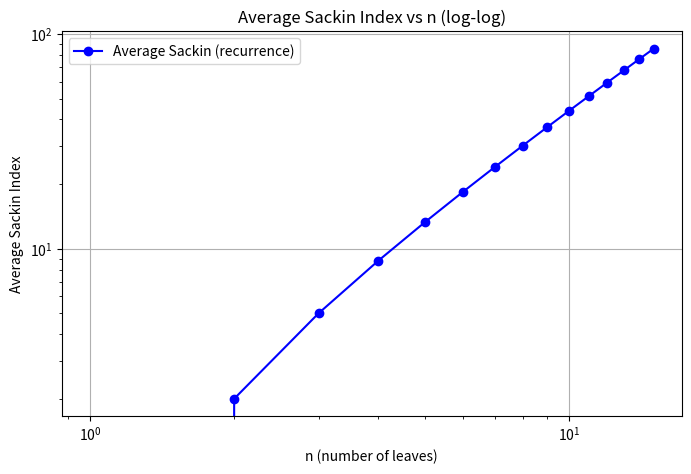

Here is the Python script that generated this plot:
"""
Torture Testing the Sackin Index Solution

This script performs a rigorous verification of the closed-form generating function
for the Sackin index of full binary trees. We verify our candidate generating function

    F_S(x) = x*(1-sqrt(1-4x))/(1-4x)

by comparing its series coefficients with values computed from a recurrence.

The recurrence is derived as follows:
  - Let T(n) denote the number of full binary trees with n leaves 
    (T(1)=1 and for n>=2, T(n) is the (n-1)th Catalan number).
  - Let S(n) be the total Sackin index (sum of depths of all leaves, with root at depth 0)
    summed over all trees with n leaves.
  - For n=1, S(1)=0.
  - For n>=2, a full binary tree is formed by joining two subtrees with i and n-i leaves.
    Each such joining increases the depth of every leaf by 1 (contributing n overall).
    Hence, the recurrence is:
    
      S(n) = Sum_{i=1}^{n-1} [ S(i)*T(n-i) + S(n-i)*T(i) + n * T(i)*T(n-i) ].

We compute S(n) for n up to N_max using dynamic programming and compare with
the series coefficients from F_S(x).
"""

import sympy as sp
import numpy as np
import pandas as pd
import matplotlib.pyplot as plt

# Set up sympy symbols and pretty printing
sp.init_printing(use_unicode=True)
x = sp.symbols('x', real=True, positive=True)

# --------------------------------------------------
# Part 1: Candidate Generating Function for Sackin Index
# --------------------------------------------------
# Our candidate is:
F_S_candidate = x * (1 - sp.sqrt(1 - 4*x)) / (1 - 4*x)

# Expand the candidate series up to a high order.
order_FS = 16  # test for n=1,...,15
F_S_series = sp.series(F_S_candidate, x, 0, order_FS).removeO().expand()
Sackin_candidate_coeffs = [sp.nsimplify(F_S_series.coeff(x, n)) for n in range(1, order_FS)]

print("Candidate Generating Function for Sackin Index (series coefficients):")
for n, coeff in enumerate(Sackin_candidate_coeffs, start=1):
    print("  n = {:2d}: {}".format(n, coeff))

# --------------------------------------------------
# Part 2: Recurrence–Based Computation of Sackin Index Totals
# --------------------------------------------------
def catalan(n):
    """Return the nth Catalan number."""
    return sp.binomial(2*n, n) // (n+1)

def T(n):
    """
    Number of full binary trees with n leaves.
    For n = 1, T(1) = 1, and for n>=2, T(n) = Catalan(n-1).
    """
    if n == 1:
        return sp.Integer(1)
    else:
        return catalan(n-1)

# Use dynamic programming to compute S(n) for n = 1,..., N_max
N_max = 15  # test for n up to 15
S = {1: sp.Integer(0)}  # S(1) = 0

for n in range(2, N_max+1):
    s_val = sp.Integer(0)
    # Sum over splits: for each i from 1 to n-1, the tree is built from a left subtree of size i and right subtree of size n-i.
    for i in range(1, n):
        # The total Sackin index from left subtree: S(i)
        # The total Sackin index from right subtree: S(n-i)
        # Additionally, every leaf in both subtrees gets an extra depth of 1 (n leaves total).
        s_val += S[i] * T(n-i) + S[n-i] * T(i) + n * T(i) * T(n-i)
    S[n] = sp.simplify(s_val)

# Prepare lists for comparison
Sackin_recurrence = [S[n] for n in range(1, N_max+1)]
Trees_counts = [T(n) for n in range(1, N_max+1)]

print("\nRecurrence-Based Sackin Index Totals:")
for n in range(1, N_max+1):
    print("  n = {:2d}: #Trees = {:4d}, S(n) = {}".format(n, int(T(n)), Sackin_recurrence[n-1]))

# --------------------------------------------------
# Part 3: Compare Candidate Coefficients with Recurrence Values
# --------------------------------------------------
n_compare = min(len(Sackin_candidate_coeffs), N_max)
Delta_Sackin = []
for n in range(1, n_compare+1):
    candidate_val = Sackin_candidate_coeffs[n-1]
    recurrence_val = sp.Integer(Sackin_recurrence[n-1])
    delta = sp.simplify(candidate_val - recurrence_val)
    Delta_Sackin.append(delta)

df_sackin = pd.DataFrame({
    "n": list(range(1, n_compare+1)),
    "#Trees": [int(T(n)) for n in range(1, n_compare+1)],
    "Sackin (Recurrence)": [int(Sackin_recurrence[n-1]) for n in range(1, n_compare+1)],
    "Sackin (Candidate)": [candidate for candidate in Sackin_candidate_coeffs[:n_compare]],
    "Delta": [delta for delta in Delta_Sackin]
})
print("\nComparison for Sackin Index:")
print(df_sackin.to_string(index=False))

# Check if any discrepancy exists:
if any(delta != 0 for delta in Delta_Sackin):
    print("\nDiscrepancies detected! Candidate does not exactly match recurrence-based values.")
else:
    print("\nNo discrepancy detected: the candidate generating function matches the recurrence-based values perfectly.")

# --------------------------------------------------
# Part 4: Asymptotic Verification (Optional)
# --------------------------------------------------
# We now plot the average Sackin index (S(n) / T(n)) versus n on a log-log scale.
avg_Sackin = [float(Sackin_recurrence[n-1] / T(n)) for n in range(1, N_max+1)]
n_values = np.array(range(1, N_max+1))

plt.figure(figsize=(8, 5))
plt.loglog(n_values, avg_Sackin, 'bo-', label="Average Sackin (recurrence)")
plt.xlabel("n (number of leaves)")
plt.ylabel("Average Sackin Index")
plt.title("Average Sackin Index vs n (log-log)")
plt.legend()
plt.grid(True)
plt.show()
